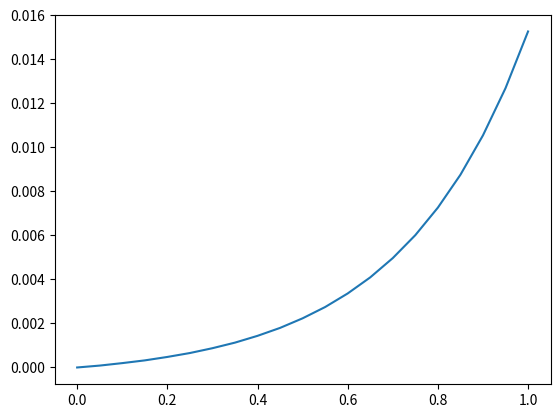

Recreate this plot in Python.
import numpy as np
import numpy.linalg as linalg
import matplotlib.pyplot as plt
def parta():
    f = "(t+1)*u"
    un = 1
    t=0
    U = []
    U.append(1)
    for i in range(10):
        u = un
        k1=eval(f)
        t = t+.05
        u = un + .05*k1
        k2 = eval(f)
        u = un + .05*k2
        k3 = eval(f)
        u = un+.1*k3
        t = t + .05
        k4 = eval(f)
        un = un + .1/6*(k1+2*k2+2*k3+k4)
        U.append(un)
    print(U)
    x=0
    sol = "np.exp(.5*x ** 2 + x)"
    solist = []
    err = []
    xlist = []
    for i in range(11):
        x= .1*i
        xlist.append(x)
        solist.append(eval(sol))
        err.append(solist[i]-U[i])


    plt.plot(xlist,err)
    plt.show()
def Q2():
    f = "(t+1)*u"
    un = 1
    t = .05
    U = []
    U.append(1)
    u = un
    U.append(un+.05*eval(f))
    for i in range(1,20):
        u = U[i]
        t = (i) * .05
        U.append(U[i-1]+.1*eval(f))
    print(U)
    xlist = []
    solist = []
    sol = "np.exp(.5*x ** 2 + x)"
    err = []
    for i in range(21):
        x= .05*i
        xlist.append(x)
        solist.append(eval(sol))
        err.append(np.abs(solist[i]-U[i]))
    plt.plot(xlist, err)
    plt.show()
Q2()